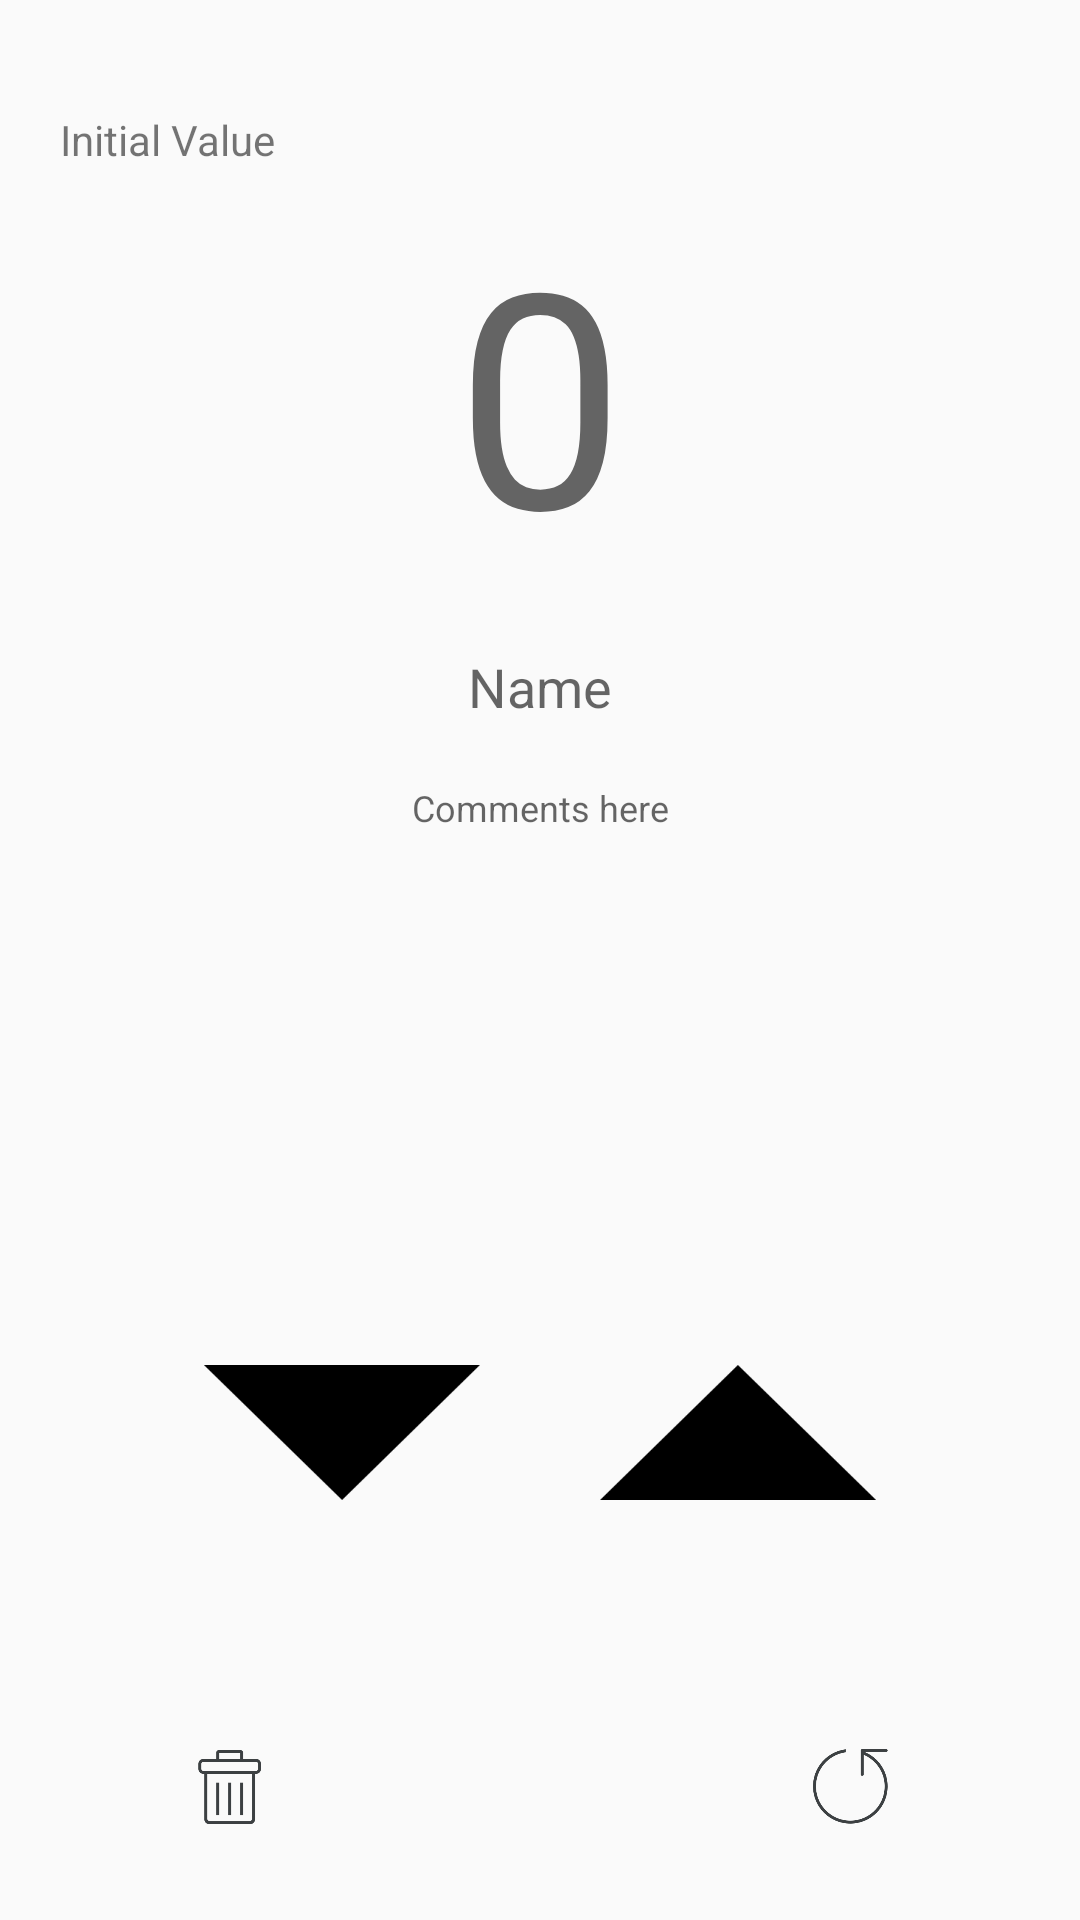

Layout XML and referenced resources for this Android screen:
<!-- AndroidManifest.xml: application theme AppTheme -->
<!-- res/layout/activity_counter_display.xml -->
<?xml version="1.0" encoding="utf-8"?>
<android.support.constraint.ConstraintLayout xmlns:android="http://schemas.android.com/apk/res/android"
    xmlns:app="http://schemas.android.com/apk/res-auto"
    xmlns:tools="http://schemas.android.com/tools"
    android:layout_width="match_parent"
    android:layout_height="match_parent"
    tools:context="com.example.yizhou.counter.CounterDisplay"
    tools:layout_editor_absoluteY="81dp"
    tools:layout_editor_absoluteX="0dp">

    <EditText
        android:id="@+id/show_current_value"
        android:layout_width="346dp"
        android:layout_height="wrap_content"
        android:ems="10"
        android:hint="@string/grid_current_value"
        android:text=""
        android:gravity="center"
        android:inputType="number"
        android:textSize="100sp"
        android:background="@android:color/transparent"
        android:layout_marginStart="32dp"
        android:layout_marginEnd="32dp"
        app:layout_constraintTop_toTopOf="parent"
        android:layout_marginTop="64dp"
        android:layout_marginLeft="8dp"
        app:layout_constraintLeft_toLeftOf="parent"
        android:layout_marginRight="8dp"
        app:layout_constraintRight_toRightOf="parent" />

    <EditText
        android:id="@+id/show_name"
        android:layout_width="wrap_content"
        android:layout_height="48dp"
        android:ems="10"
        android:gravity="center"
        android:hint="@string/hint_name"
        android:inputType="text"
        android:layout_marginStart="8dp"
        android:layout_marginEnd="8dp"
        android:background="@android:color/transparent"
        android:layout_marginTop="8dp"
        app:layout_constraintTop_toBottomOf="@+id/show_current_value"
        android:layout_marginLeft="8dp"
        app:layout_constraintLeft_toLeftOf="parent"
        android:layout_marginRight="8dp"
        app:layout_constraintRight_toRightOf="parent" />

    <EditText
        android:id="@+id/show_comment"
        android:layout_width="215dp"
        android:layout_height="wrap_content"
        android:ems="10"
        android:textSize="12sp"
        android:gravity="center"
        android:inputType="textMultiLine"
        android:hint="@string/hint_comment"
        android:text=""
        android:background="@android:color/transparent"
        android:layout_marginStart="8dp"
        android:layout_marginEnd="8dp"
        android:layout_marginTop="8dp"
        app:layout_constraintTop_toBottomOf="@+id/show_name"
        android:layout_marginRight="8dp"
        app:layout_constraintRight_toRightOf="parent"
        android:layout_marginLeft="8dp"
        app:layout_constraintLeft_toLeftOf="parent" />

    <ImageButton
        android:id="@+id/button_reset"
        android:layout_width="25dp"
        android:layout_height="25dp"
        app:srcCompat="@drawable/ic_reset"
        android:scaleType="fitXY"
        app:layout_constraintBottom_toBottomOf="parent"
        android:layout_marginBottom="32dp"
        android:background="@android:color/transparent"
        android:layout_marginRight="64dp"
        app:layout_constraintRight_toRightOf="parent" />

    <ImageButton
        android:id="@+id/button_delete"
        android:layout_width="25dp"
        android:layout_height="25dp"
        android:scaleType="fitXY"
        app:srcCompat="@drawable/ic_delete"
        android:layout_marginLeft="64dp"
        app:layout_constraintLeft_toLeftOf="parent"
        app:layout_constraintBottom_toBottomOf="parent"
        android:background="@android:color/transparent"
        android:layout_marginBottom="32dp" />

    <ImageButton
        android:id="@+id/button_increase"
        android:layout_width="100dp"
        android:layout_height="45dp"
        android:scaleType="fitXY"
        app:srcCompat="@drawable/ic_increase"
        android:layout_marginRight="64dp"
        app:layout_constraintRight_toRightOf="parent"
        app:layout_constraintBottom_toBottomOf="parent"
        android:background="@android:color/transparent"
        android:layout_marginBottom="140dp" />

    <ImageButton
        android:id="@+id/button_decrease"
        android:layout_width="100dp"
        android:scaleType="fitXY"
        android:layout_height="45dp"
        android:background="@android:color/transparent"
        app:srcCompat="@drawable/ic_degrease"
        app:layout_constraintBottom_toBottomOf="parent"
        android:layout_marginBottom="140dp"
        android:layout_marginLeft="64dp"
        app:layout_constraintLeft_toLeftOf="parent" />

    <TextView
        android:id="@+id/textView2"
        android:layout_width="wrap_content"
        android:layout_height="wrap_content"
        android:text="@string/tag_value"
        android:layout_marginLeft="20dp"
        app:layout_constraintLeft_toLeftOf="parent"
        android:layout_marginBottom="8dp"
        app:layout_constraintBottom_toTopOf="@+id/show_current_value" />

    <EditText
        android:id="@+id/show_initial_value"
        android:textSize="14sp"
        android:layout_width="163dp"
        android:layout_height="26dp"
        android:ems="10"
        android:background="@android:color/transparent"
        android:inputType="number"
        android:layout_marginBottom="4dp"
        app:layout_constraintBottom_toTopOf="@+id/show_current_value"
        app:layout_constraintLeft_toRightOf="@+id/textView2"
        android:layout_marginLeft="4dp" />


</android.support.constraint.ConstraintLayout>
<!-- resources referenced by this layout -->
<resources>
  <!-- drawable ic_degrease: png bitmap (drawable, 19466 bytes) -->
  <!-- drawable ic_delete: png bitmap (drawable, 148014 bytes) -->
  <!-- drawable ic_increase: png bitmap (drawable, 19401 bytes) -->
  <!-- drawable ic_reset: png bitmap (drawable, 151605 bytes) -->
  <string name="grid_current_value">0</string>
  <string name="hint_comment">Comments here</string>
  <string name="hint_name">Name</string>
  <string name="tag_value">Initial Value</string>
  <style name="AppTheme" parent="Theme.AppCompat.Light.DarkActionBar">
          
          <item name="colorPrimary">#000000</item>
          <item name="colorPrimaryDark">#000000</item>
          <item name="colorAccent">#FFFFFF</item>
      </style>
</resources>
